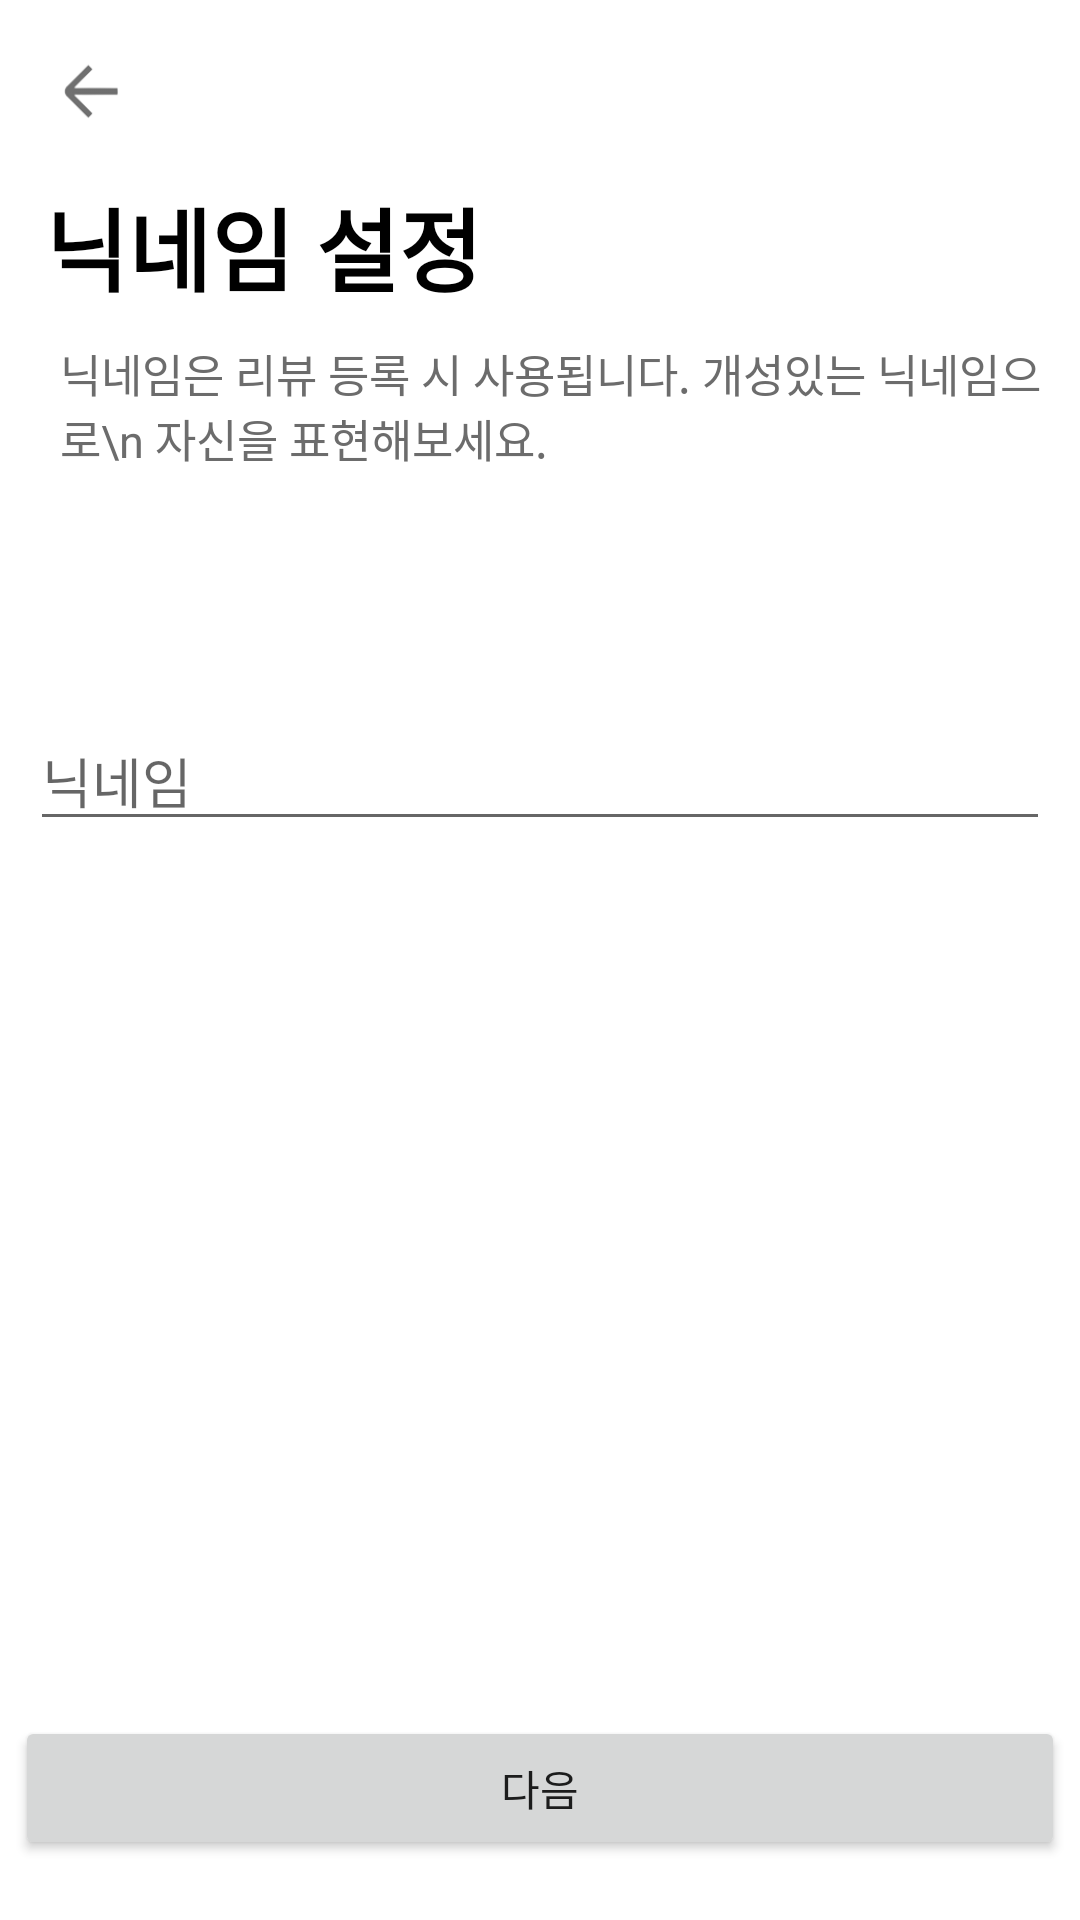

Layout XML and referenced resources for this Android screen:
<!-- AndroidManifest.xml: application theme AppTheme -->
<!-- res/layout/activity_kakao_signup.xml -->
<?xml version="1.0" encoding="utf-8"?>
<LinearLayout
    xmlns:android="http://schemas.android.com/apk/res/android"
    xmlns:app="http://schemas.android.com/apk/res-auto"
    android:layout_width="match_parent"
    android:layout_height="match_parent"
    android:background="#FFFFFF"
    android:orientation="vertical">

    <FrameLayout
        android:layout_width="match_parent"
        android:layout_height="60dp">

        <ImageView
            android:id="@+id/kakao_signup_back_btn"
            android:layout_width="40dp"
            android:layout_height="40dp"
            android:layout_gravity="center_vertical"
            android:layout_margin="10dp"
            android:src="@drawable/btn_back" />

    </FrameLayout>

    <TextView
        android:layout_width="wrap_content"
        android:layout_height="wrap_content"
        android:layout_marginStart="15dp"
        android:text="닉네임 설정"
        android:textAppearance="@style/TextAppearance.AppCompat.Display1"
        android:textColor="#000000"
        android:textSize="30sp"
        android:textStyle="bold" />

    <TextView
        android:layout_width="wrap_content"
        android:layout_height="wrap_content"
        android:layout_marginStart="20dp"
        android:layout_marginTop="10dp"
        android:text="닉네임은 리뷰 등록 시 사용됩니다. 개성있는 닉네임으로\n 자신을 표현해보세요."
        android:textColor="#6C6C6C"
        android:textSize="15sp" />

    <Space
        android:layout_width="match_parent"
        android:layout_height="70dp" />

    <EditText
        android:id="@+id/kakao_signup_edit_nickname"
        android:layout_width="match_parent"
        android:layout_height="wrap_content"
        android:ems="10"
        android:inputType="phone"
        android:hint="닉네임"
        android:layout_margin="10dp"/>

    <androidx.constraintlayout.widget.ConstraintLayout
        android:layout_width="match_parent"
        android:layout_height="match_parent">

        <Button
            android:id="@+id/kakao_signup_next_btn"
            android:layout_width="350dp"
            android:layout_height="0dp"
            android:layout_gravity="center_horizontal"
            android:layout_marginBottom="20dp"
            android:text="다음"
            app:layout_constraintBottom_toBottomOf="parent"
            app:layout_constraintEnd_toEndOf="parent"
            app:layout_constraintStart_toStartOf="parent" />

    </androidx.constraintlayout.widget.ConstraintLayout>


</LinearLayout>
<!-- resources referenced by this layout -->
<resources>
  <!-- drawable btn_back: png bitmap (drawable, 2109 bytes) -->
  <style name="AppTheme" parent="Theme.MaterialComponents.DayNight">
  
          <item name="colorPrimary">@color/colorPrimary</item>
  
          <item name="colorPrimaryDark">@color/colorPrimaryDark</item>
  
          <item name="colorAccent">@color/colorAccent</item>
  
      </style>
  <color name="colorPrimary">#FFFFFF</color>
  
      //맨 위 bar color
  <color name="colorPrimaryDark">#000000</color>
  
      //bottom navigation color
  <color name="colorAccent">#E91E63</color>
  
      //button color
</resources>
